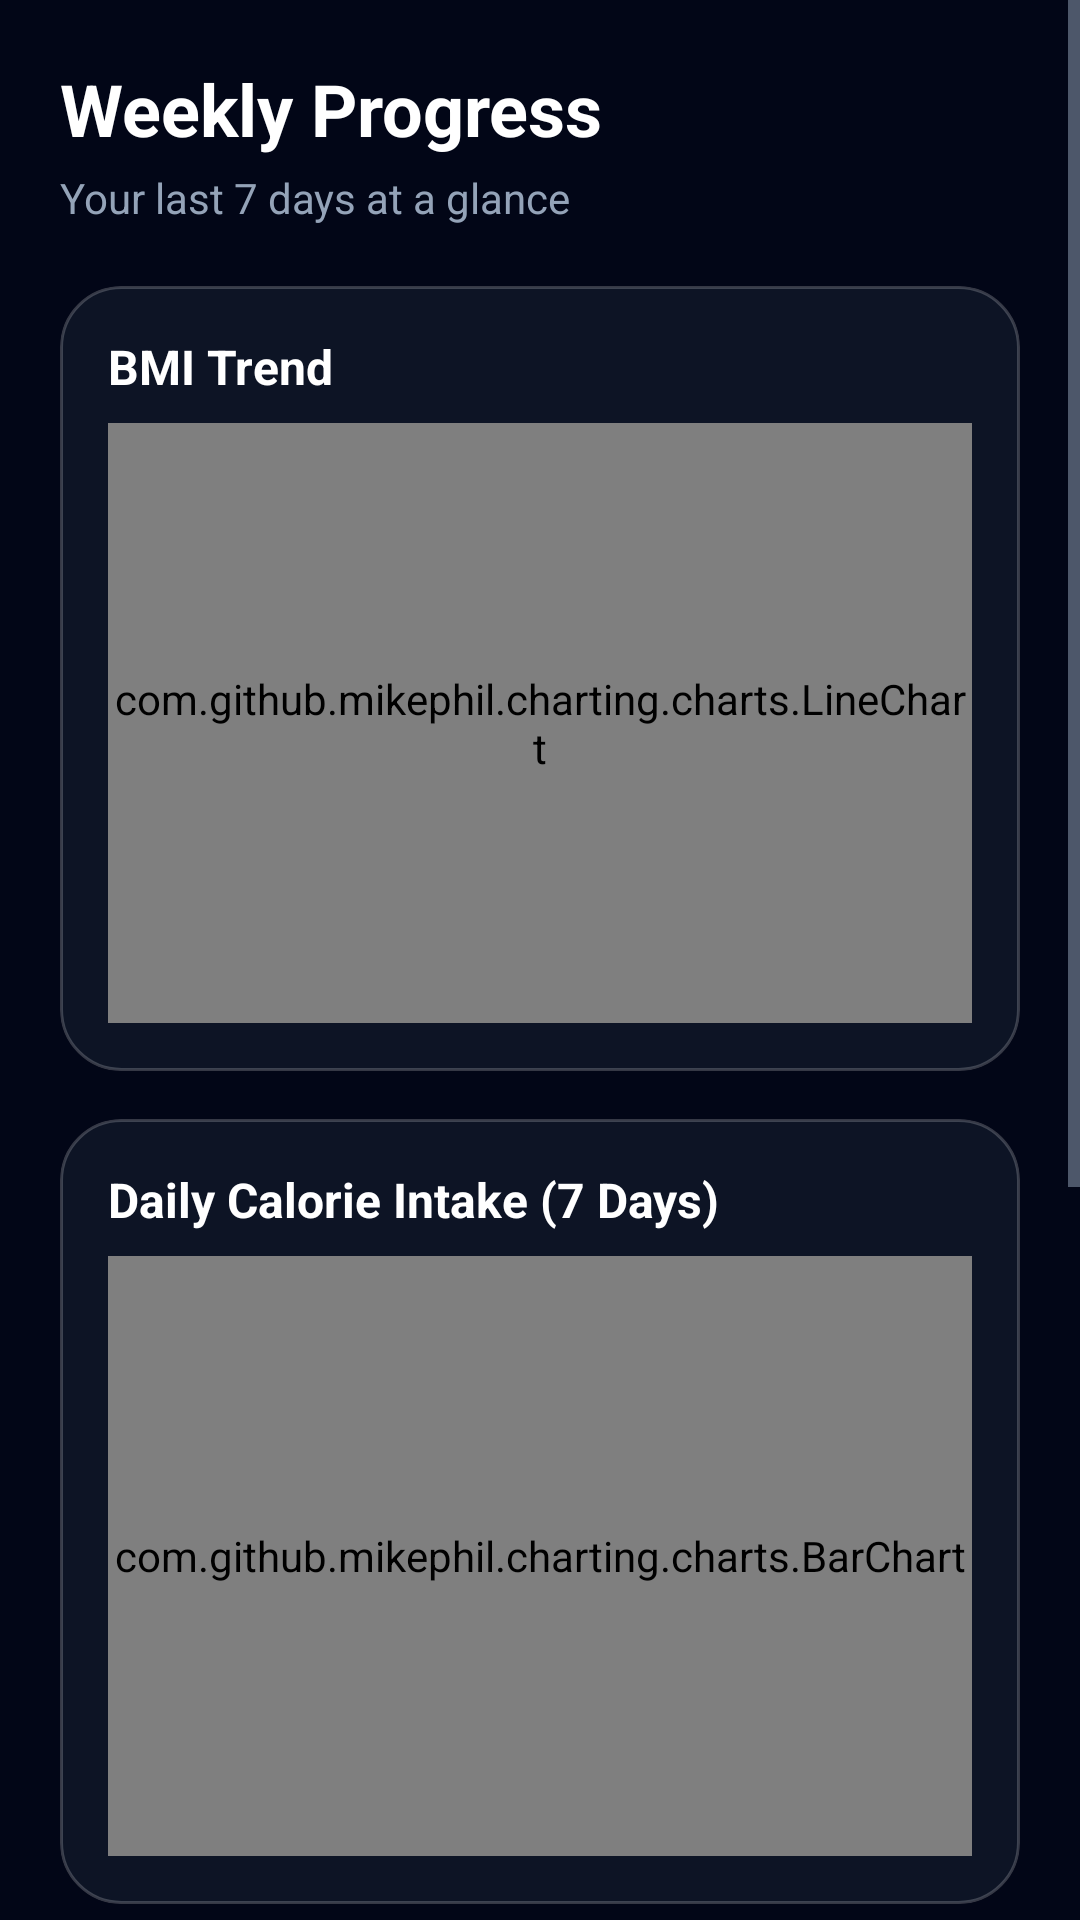

Android layout source for this screen:
<!-- AndroidManifest.xml: application theme Theme.SmartHealth -->
<!-- res/layout/fragment_progress.xml -->
<?xml version="1.0" encoding="utf-8"?>
<ScrollView xmlns:android="http://schemas.android.com/apk/res/android"
    xmlns:app="http://schemas.android.com/apk/res-auto"
    android:layout_width="match_parent"
    android:layout_height="match_parent"
    android:background="@color/backgroundColor">

    <LinearLayout
        android:layout_width="match_parent"
        android:layout_height="wrap_content"
        android:orientation="vertical"
        android:padding="20dp">

        <TextView
            android:layout_width="wrap_content"
            android:layout_height="wrap_content"
            android:text="Weekly Progress"
            android:textColor="@color/textPrimary"
            android:textSize="24sp"
            android:textStyle="bold" />

        <TextView
            android:layout_width="wrap_content"
            android:layout_height="wrap_content"
            android:layout_marginTop="4dp"
            android:text="Your last 7 days at a glance"
            android:textColor="@color/textSecondary"
            android:textSize="14sp" />

        
        <androidx.cardview.widget.CardView
            android:layout_width="match_parent"
            android:layout_height="wrap_content"
            android:layout_marginTop="20dp"
            app:cardBackgroundColor="#00000000"
            app:cardCornerRadius="20dp"
            app:cardElevation="0dp">

            <LinearLayout android:background="@drawable/bg_glass_panel"
                android:layout_width="match_parent"
                android:layout_height="wrap_content"
                android:orientation="vertical"
                android:padding="16dp">

                <TextView
                    android:layout_width="wrap_content"
                    android:layout_height="wrap_content"
                    android:text="BMI Trend"
                    android:textColor="@color/textPrimary"
                    android:textSize="16sp"
                    android:textStyle="bold" />

                <TextView
                    android:id="@+id/tvNoBmiData"
                    android:layout_width="match_parent"
                    android:layout_height="wrap_content"
                    android:layout_marginTop="16dp"
                    android:gravity="center"
                    android:text="No BMI data yet. Calculate your BMI to see the trend."
                    android:textColor="@color/textSecondary"
                    android:textSize="13sp"
                    android:visibility="gone" />

                <com.github.mikephil.charting.charts.LineChart
                    android:id="@+id/bmiChart"
                    android:layout_width="match_parent"
                    android:layout_height="200dp"
                    android:layout_marginTop="8dp" />
            </LinearLayout>
        </androidx.cardview.widget.CardView>

        
        <androidx.cardview.widget.CardView
            android:layout_width="match_parent"
            android:layout_height="wrap_content"
            android:layout_marginTop="16dp"
            app:cardBackgroundColor="#00000000"
            app:cardCornerRadius="20dp"
            app:cardElevation="0dp">

            <LinearLayout android:background="@drawable/bg_glass_panel"
                android:layout_width="match_parent"
                android:layout_height="wrap_content"
                android:orientation="vertical"
                android:padding="16dp">

                <TextView
                    android:layout_width="wrap_content"
                    android:layout_height="wrap_content"
                    android:text="Daily Calorie Intake (7 Days)"
                    android:textColor="@color/textPrimary"
                    android:textSize="16sp"
                    android:textStyle="bold" />

                <com.github.mikephil.charting.charts.BarChart
                    android:id="@+id/calorieChart"
                    android:layout_width="match_parent"
                    android:layout_height="200dp"
                    android:layout_marginTop="8dp" />
            </LinearLayout>
        </androidx.cardview.widget.CardView>

        
        <androidx.cardview.widget.CardView
            android:layout_width="match_parent"
            android:layout_height="wrap_content"
            android:layout_marginTop="16dp"
            app:cardBackgroundColor="#00000000"
            app:cardCornerRadius="20dp"
            app:cardElevation="0dp">

            <LinearLayout android:background="@drawable/bg_glass_panel"
                android:layout_width="match_parent"
                android:layout_height="wrap_content"
                android:orientation="vertical"
                android:padding="16dp">

                <TextView
                    android:layout_width="wrap_content"
                    android:layout_height="wrap_content"
                    android:text="Daily Calorie Burned (Steps + Workouts)"
                    android:textColor="@color/textPrimary"
                    android:textSize="16sp"
                    android:textStyle="bold" />

                <com.github.mikephil.charting.charts.BarChart
                    android:id="@+id/burnedChart"
                    android:layout_width="match_parent"
                    android:layout_height="200dp"
                    android:layout_marginTop="8dp" />
            </LinearLayout>
        </androidx.cardview.widget.CardView>

        
        <androidx.cardview.widget.CardView
            android:id="@+id/cardShareSummary"
            android:layout_width="match_parent"
            android:layout_height="wrap_content"
            android:layout_marginTop="16dp"
            android:visibility="gone"
            app:cardBackgroundColor="#00000000"
            app:cardCornerRadius="20dp"
            app:cardElevation="0dp">

            <LinearLayout android:background="@drawable/bg_glass_panel"
                android:layout_width="match_parent"
                android:layout_height="wrap_content"
                android:orientation="vertical"
                android:padding="20dp"
                android:gravity="center">

                <TextView
                    android:layout_width="wrap_content"
                    android:layout_height="wrap_content"
                    android:text="Smart Health"
                    android:textColor="#AAFFFFFF"
                    android:textSize="12sp"
                    android:letterSpacing="0.2" />

                <TextView
                    android:id="@+id/tvShareName"
                    android:layout_width="wrap_content"
                    android:layout_height="wrap_content"
                    android:textColor="@android:color/white"
                    android:textSize="20sp"
                    android:textStyle="bold"
                    android:layout_marginTop="4dp" />

                <TextView
                    android:id="@+id/tvShareBmi"
                    android:layout_width="wrap_content"
                    android:layout_height="wrap_content"
                    android:textColor="#DDFFFFFF"
                    android:textSize="16sp"
                    android:layout_marginTop="8dp" />

                <TextView
                    android:id="@+id/tvShareDate"
                    android:layout_width="wrap_content"
                    android:layout_height="wrap_content"
                    android:textColor="#AAFFFFFF"
                    android:textSize="11sp"
                    android:layout_marginTop="8dp" />

            </LinearLayout>
        </androidx.cardview.widget.CardView>

        
        <com.google.android.material.button.MaterialButton
            android:id="@+id/btnShareProgress"
            android:layout_width="match_parent"
            android:layout_height="52dp"
            android:layout_marginTop="16dp"
            android:layout_marginBottom="16dp"
            android:text="Share My Progress"
            app:backgroundTint="@color/colorAccent"
            app:cornerRadius="10dp"
            app:icon="@android:drawable/ic_menu_share"
            app:iconGravity="start" />

    </LinearLayout>
</ScrollView>
<!-- resources referenced by this layout -->
<resources>
  <color name="backgroundColor">#020617</color>
  <color name="colorAccent">#8B5CF6</color>
  <color name="textPrimary">#FFFFFF</color>
  <color name="textSecondary">#94A3B8</color>
  <!-- drawable bg_glass_panel (drawable) -->
  <?xml version="1.0" encoding="utf-8"?>
  <shape xmlns:android="http://schemas.android.com/apk/res/android"
      android:shape="rectangle">
      <solid android:color="@color/glassBackground" />
      <corners android:radius="20dp" />
      <stroke
          android:width="1dp"
          android:color="#33FFFFFF" />
  </shape>
  <style name="Theme.SmartHealth" parent="Theme.MaterialComponents.NoActionBar">
          <item name="colorPrimary">@color/colorPrimary</item>
          <item name="colorPrimaryDark">@color/backgroundColor</item>
          <item name="colorAccent">@color/colorAccent</item>
          <item name="android:windowBackground">@color/backgroundColor</item>
          <item name="android:statusBarColor">@color/backgroundColor</item>
          <item name="android:navigationBarColor">@color/cardBackground</item>
          <item name="android:textColorPrimary">@color/textPrimary</item>
          <item name="android:textColorSecondary">@color/textSecondary</item>
      </style>
  <color name="glassBackground">#661E293B</color>
  <color name="colorPrimary">#22D3EE</color>
  <color name="cardBackground">#0F172A</color>
</resources>
